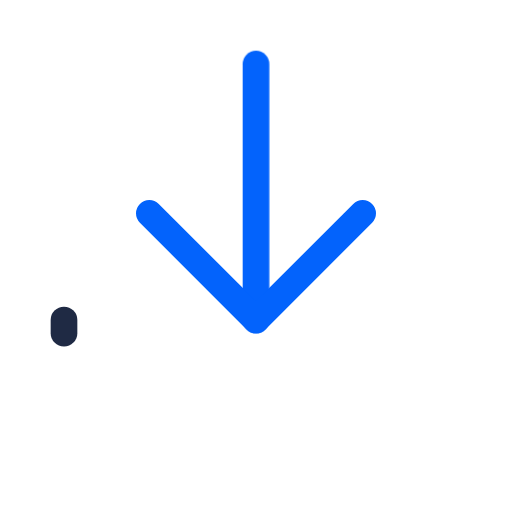
t = 0.00 s
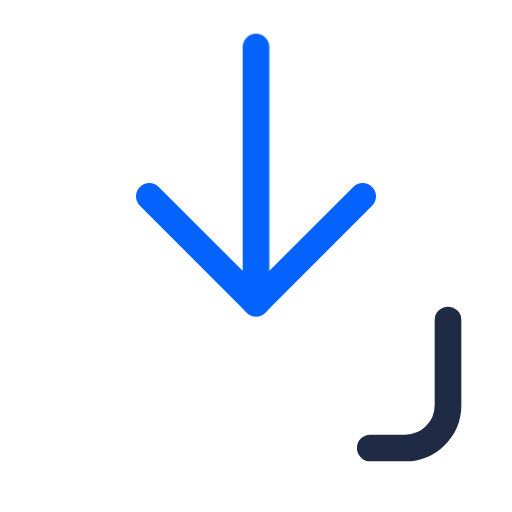
t = 0.39 s
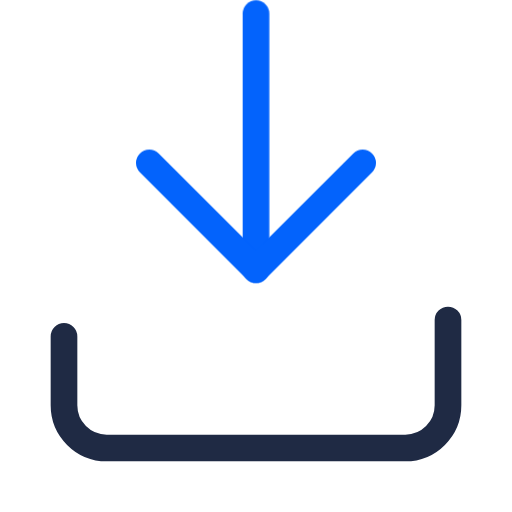
t = 0.83 s
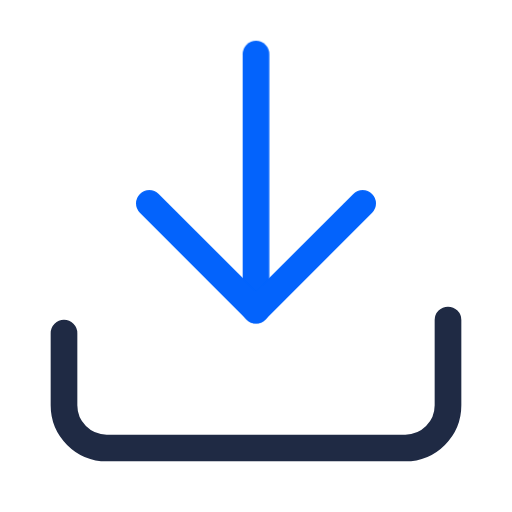
t = 1.24 s
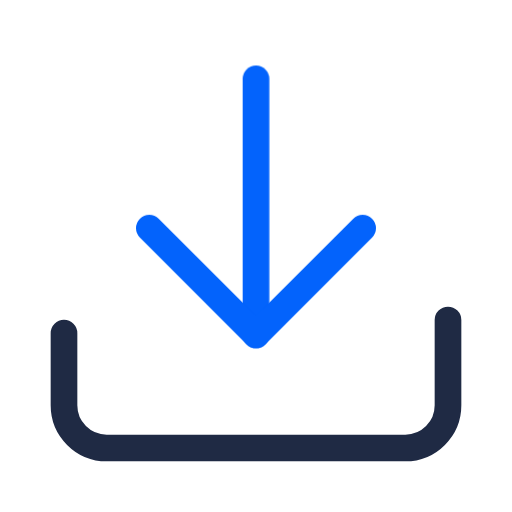
t = 1.63 s
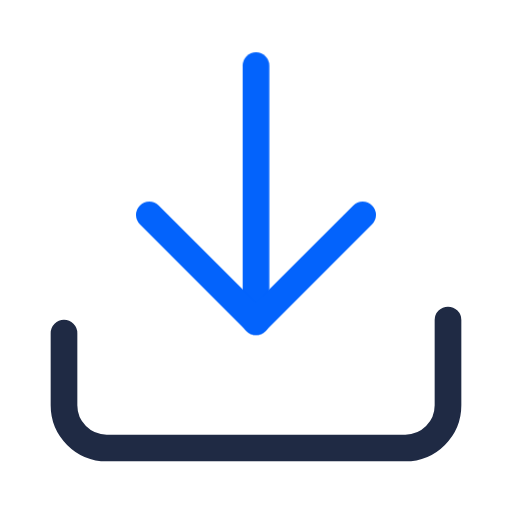
t = 2.04 s

The animated SVG that drew these frames (rendered in a browser with its animation timeline set to each time). Animation: 12 CSS @keyframes rules; one cycle of 2.45 s, repeats indefinitely.

<svg xmlns="http://www.w3.org/2000/svg" class="vti vti-in vti-loop" data-m="bounce" viewBox="0 0 24 24" width="96" height="96"><title>download</title><desc>VL Tech Official animated icon by Vijaya Kumar L (RisewithVJ). All rights reserved.</desc><style>.vti{width:var(--vti-s,28px);height:var(--vti-s,28px);fill:none;stroke:#1f2a44;stroke-width:var(--vti-w,1.25);stroke-linecap:round;stroke-linejoin:round;overflow:visible;flex:none}
.vti .a{stroke:#0363fc;transform-box:fill-box;transform-origin:center}
.vti .d,.vti .a{stroke-dasharray:100 100;stroke-dashoffset:0}
.vti-in .d,.vti-in .a{animation:vtiDraw .9s cubic-bezier(.65,0,.35,1) both}
.vti-in .a{animation-delay:.25s}
@keyframes vtiDraw{from{stroke-dashoffset:100}}
.vti-loop .a,:hover>.vti .a,:focus-visible>.vti .a,.vti:hover .a{animation:var(--vti-m) 2.2s ease-in-out infinite}
.vti[data-m=bounce]{--vti-m:vtiBounce}.vti[data-m=pulse]{--vti-m:vtiPulse}.vti[data-m=spin]{--vti-m:vtiSpin}
.vti[data-m=wiggle]{--vti-m:vtiWiggle}.vti[data-m=float]{--vti-m:vtiFloat}.vti[data-m=grow]{--vti-m:vtiGrow}
.vti[data-m=blink]{--vti-m:vtiBlink}.vti[data-m=twinkle]{--vti-m:vtiTwinkle}.vti[data-m=flash]{--vti-m:vtiFlash}
.vti[data-m=swing]{--vti-m:vtiSwing}.vti[data-m=tick]{--vti-m:vtiTick}
.vti[data-m=spin] .a{transform-origin:50% 50%}
@keyframes vtiBounce{0%,100%{transform:translateY(0)}45%{transform:translateY(-2.5px)}65%{transform:translateY(.8px)}}
@keyframes vtiPulse{0%,100%{transform:scale(1)}50%{transform:scale(1.14)}}
@keyframes vtiSpin{to{transform:rotate(360deg)}}
@keyframes vtiWiggle{0%,100%{transform:rotate(0)}25%{transform:rotate(-9deg)}75%{transform:rotate(9deg)}}
@keyframes vtiFloat{0%,100%{transform:translate(0,0)}50%{transform:translate(1.5px,-1.5px)}}
@keyframes vtiGrow{0%,100%{transform:scaleY(1)}50%{transform:scaleY(.6)}}
@keyframes vtiBlink{0%,100%{opacity:1}50%{opacity:.25}}
@keyframes vtiTwinkle{0%,100%{transform:scale(1) rotate(0);opacity:1}50%{transform:scale(.7) rotate(20deg);opacity:.6}}
@keyframes vtiFlash{0%,100%{opacity:1;filter:none}50%{opacity:.55}}
@keyframes vtiSwing{0%,100%{transform:rotate(0)}30%{transform:rotate(12deg)}60%{transform:rotate(-8deg)}}
@keyframes vtiTick{0%{stroke-dashoffset:100}30%,100%{stroke-dashoffset:0}}
@media (prefers-reduced-motion:reduce){.vti .d,.vti .a{animation:none!important}}.vti{width:100%;height:100%}</style><path class="d" pathLength="100" d="M21 15v4a2 2 0 0 1-2 2H5a2 2 0 0 1-2-2v-4"/><path class="a" pathLength="100" d="M12 3v12"/><path class="a" pathLength="100" d="m7 10 5 5 5-5"/></svg>
